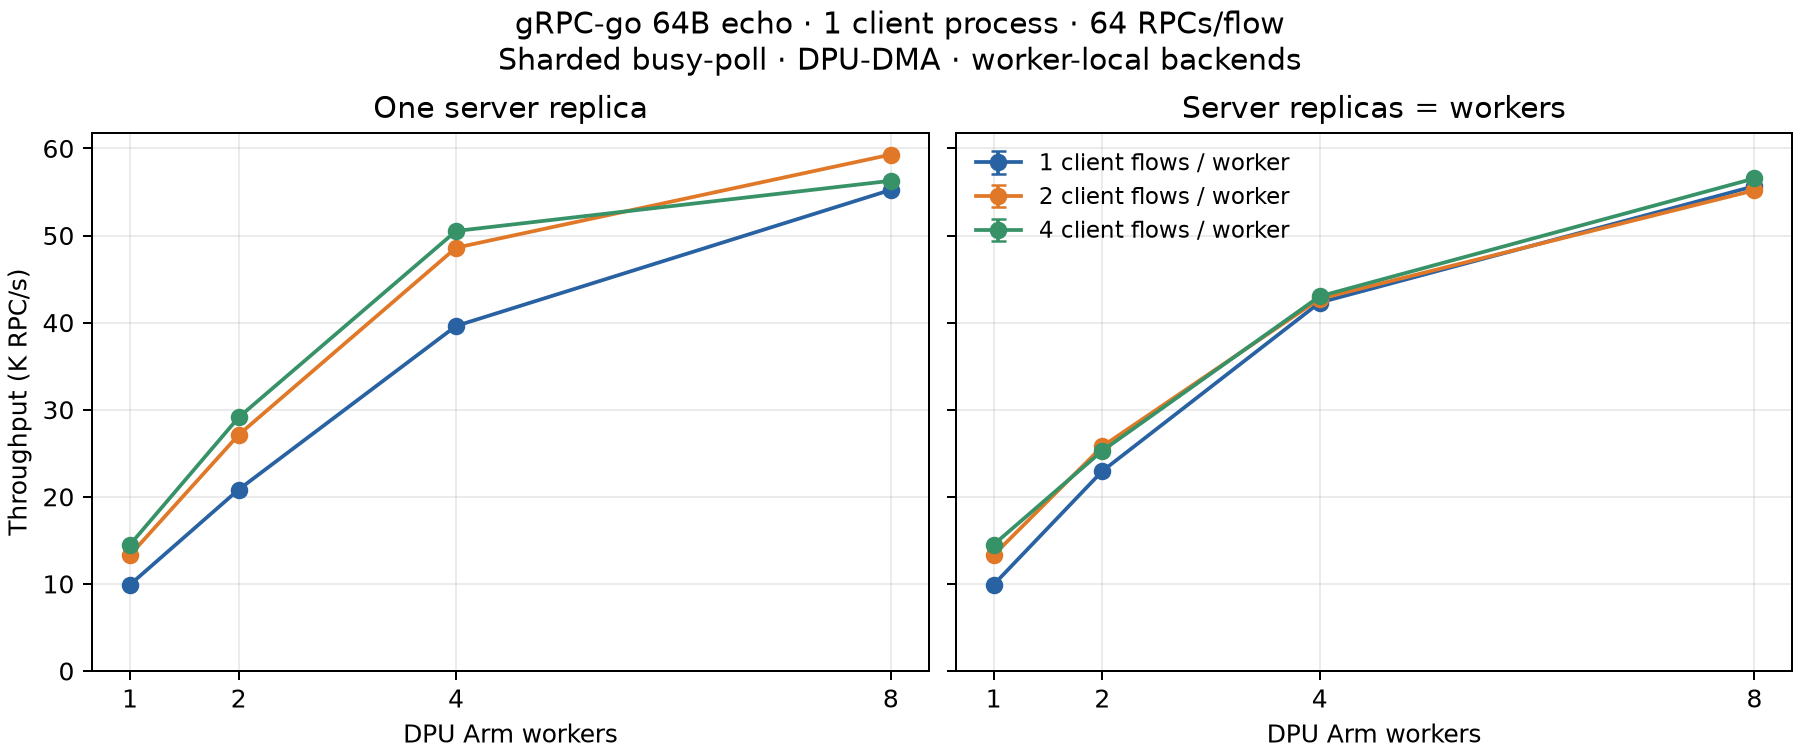

The file beside this chart, header and first rows:
workers, replicas, flows, flows_per_worker, repeats, rps_median, rps_min, rps_max, p50_us_median, p99_us_median, errors, worker_cpu_pct, dispatcher_cpu_pct, host_client_cpu_pct, host_server_cpu_pct, audited_requests, cross_worker, cross_thread
1, 1, 1, 1.0, 3, 9914, 9879, 9921, 6455, 8653, 0, [99.55792518307429], 0.4127, 61.59, 50.26, 1189890, 0, 0
1, 1, 2, 2.0, 3, 13318, 13313, 13362, 9713, 13295, 0, [99.53787713500672], 0.4126, 77.56, 62.55, 1598822, 0, 0
1, 1, 4, 4.0, 3, 14511, 14501, 14522, 17696, 22442, 0, [99.4901868808998], 0.4275, 81.83, 67.1, 1739211, 0, 0
2, 1, 2, 1.0, 3, 20837, 20783, 20854, 6208, 8973, 0, [99.93776785468282, 99.45647141506616], 0.5157, 108.7, 87.41, 2484970, 0, 0
2, 1, 4, 2.0, 3, 27123, 27114, 27152, 9516, 13589, 0, [99.43371811947162, 99.91507083512607], 0.5501, 135.3, 109.2, 3244283, 0, 0
2, 1, 8, 4.0, 3, 29126, 29062, 29135, 17606, 22719, 0, [99.87652707783415, 99.40150778854635], 0.5157, 144.5, 119.1, 3495662, 0, 0
2, 2, 2, 1.0, 3, 22956, 22924, 23001, 5612, 8190, 0, [99.88016180145847, 99.4043182338675], 0.5157, 119, 113.5, 2737796, 0, 0
2, 2, 4, 2.0, 3, 25789, 25743, 25836, 9950, 13421, 0, [99.94169970566504, 99.36071906765712], 0.5501, 129.1, 124.2, 3095512, 0, 0
2, 2, 8, 4.0, 3, 25287, 25285, 25386, 20258, 24216, 0, [99.91427616752325, 99.43292728027434], 0.5501, 132.8, 121.5, 3043435, 0, 0
4, 1, 4, 1.0, 3, 39616, 39604, 39687, 6481, 10166, 0, [99.96052172762442, 99.96052172762441, 9…, 0.5842, 182, 143.6, 4697273, 0, 0
4, 1, 8, 2.0, 3, 48598, 48596, 48662, 10548, 15789, 0, [99.96605556674183, 99.9718108910912, 99…, 0.6406, 219, 175.5, 5788000, 0, 0
4, 1, 16, 4.0, 3, 50521, 50495, 50533, 20222, 28132, 0, [99.98504073984769, 99.9194632667534, 99…, 0.6528, 235.7, 197.8, 6054146, 0, 0
4, 4, 4, 1.0, 3, 42306, 42281, 42360, 6053, 9023, 0, [99.34678713918738, 99.89661370239288, 9…, 0.6529, 195.2, 219.2, 4968158, 0, 0
4, 4, 8, 2.0, 3, 42740, 42721, 42789, 11979, 15030, 0, [99.75414317598883, 99.89159290823272, 9…, 0.6529, 128.3, 155.8, 5095885, 0, 0
4, 4, 16, 4.0, 3, 43021, 42998, 43026, 23749, 27111, 0, [99.93477273535335, 99.89040421730658, 9…, 0.6529, 142.5, 149.7, 5163402, 0, 0
8, 1, 8, 1.0, 3, 55239, 55176, 55285, 9239, 15217, 0, [99.9878040339254, 99.98379151570182, 99…, 0.8921, 245.6, 198.1, 6534615, 0, 0
8, 1, 16, 2.0, 3, 59294, 59286, 59308, 17365, 24511, 0, [99.96631253319165, 100.00062983924491, …, 0.9266, 169.7, 156.6, 7111187, 0, 0
8, 1, 32, 4.0, 3, 56285, 56272, 56303, 36357, 44653, 0, [99.93060060952148, 99.99570862411015, 9…, 0.9263, 178.5, 151.8, 6756757, 0, 0
8, 8, 8, 1.0, 3, 55669, 55632, 55703, 9189, 12265, 0, [99.7935321168199, 99.75527077853306, 99…, 0.9265, 160, 271.2, 6315279, 0, 0
8, 8, 16, 2.0, 3, 55192, 55114, 55202, 18548, 22334, 0, [99.68737333161063, 99.79032070510287, 9…, 0.9608, 174.7, 256, 6308803, 0, 0
8, 8, 32, 4.0, 3, 56557, 56484, 56572, 36234, 41517, 0, [99.81569885935446, 99.90050704379881, 9…, 0.9608, 199.4, 236.5, 6575552, 0, 0
